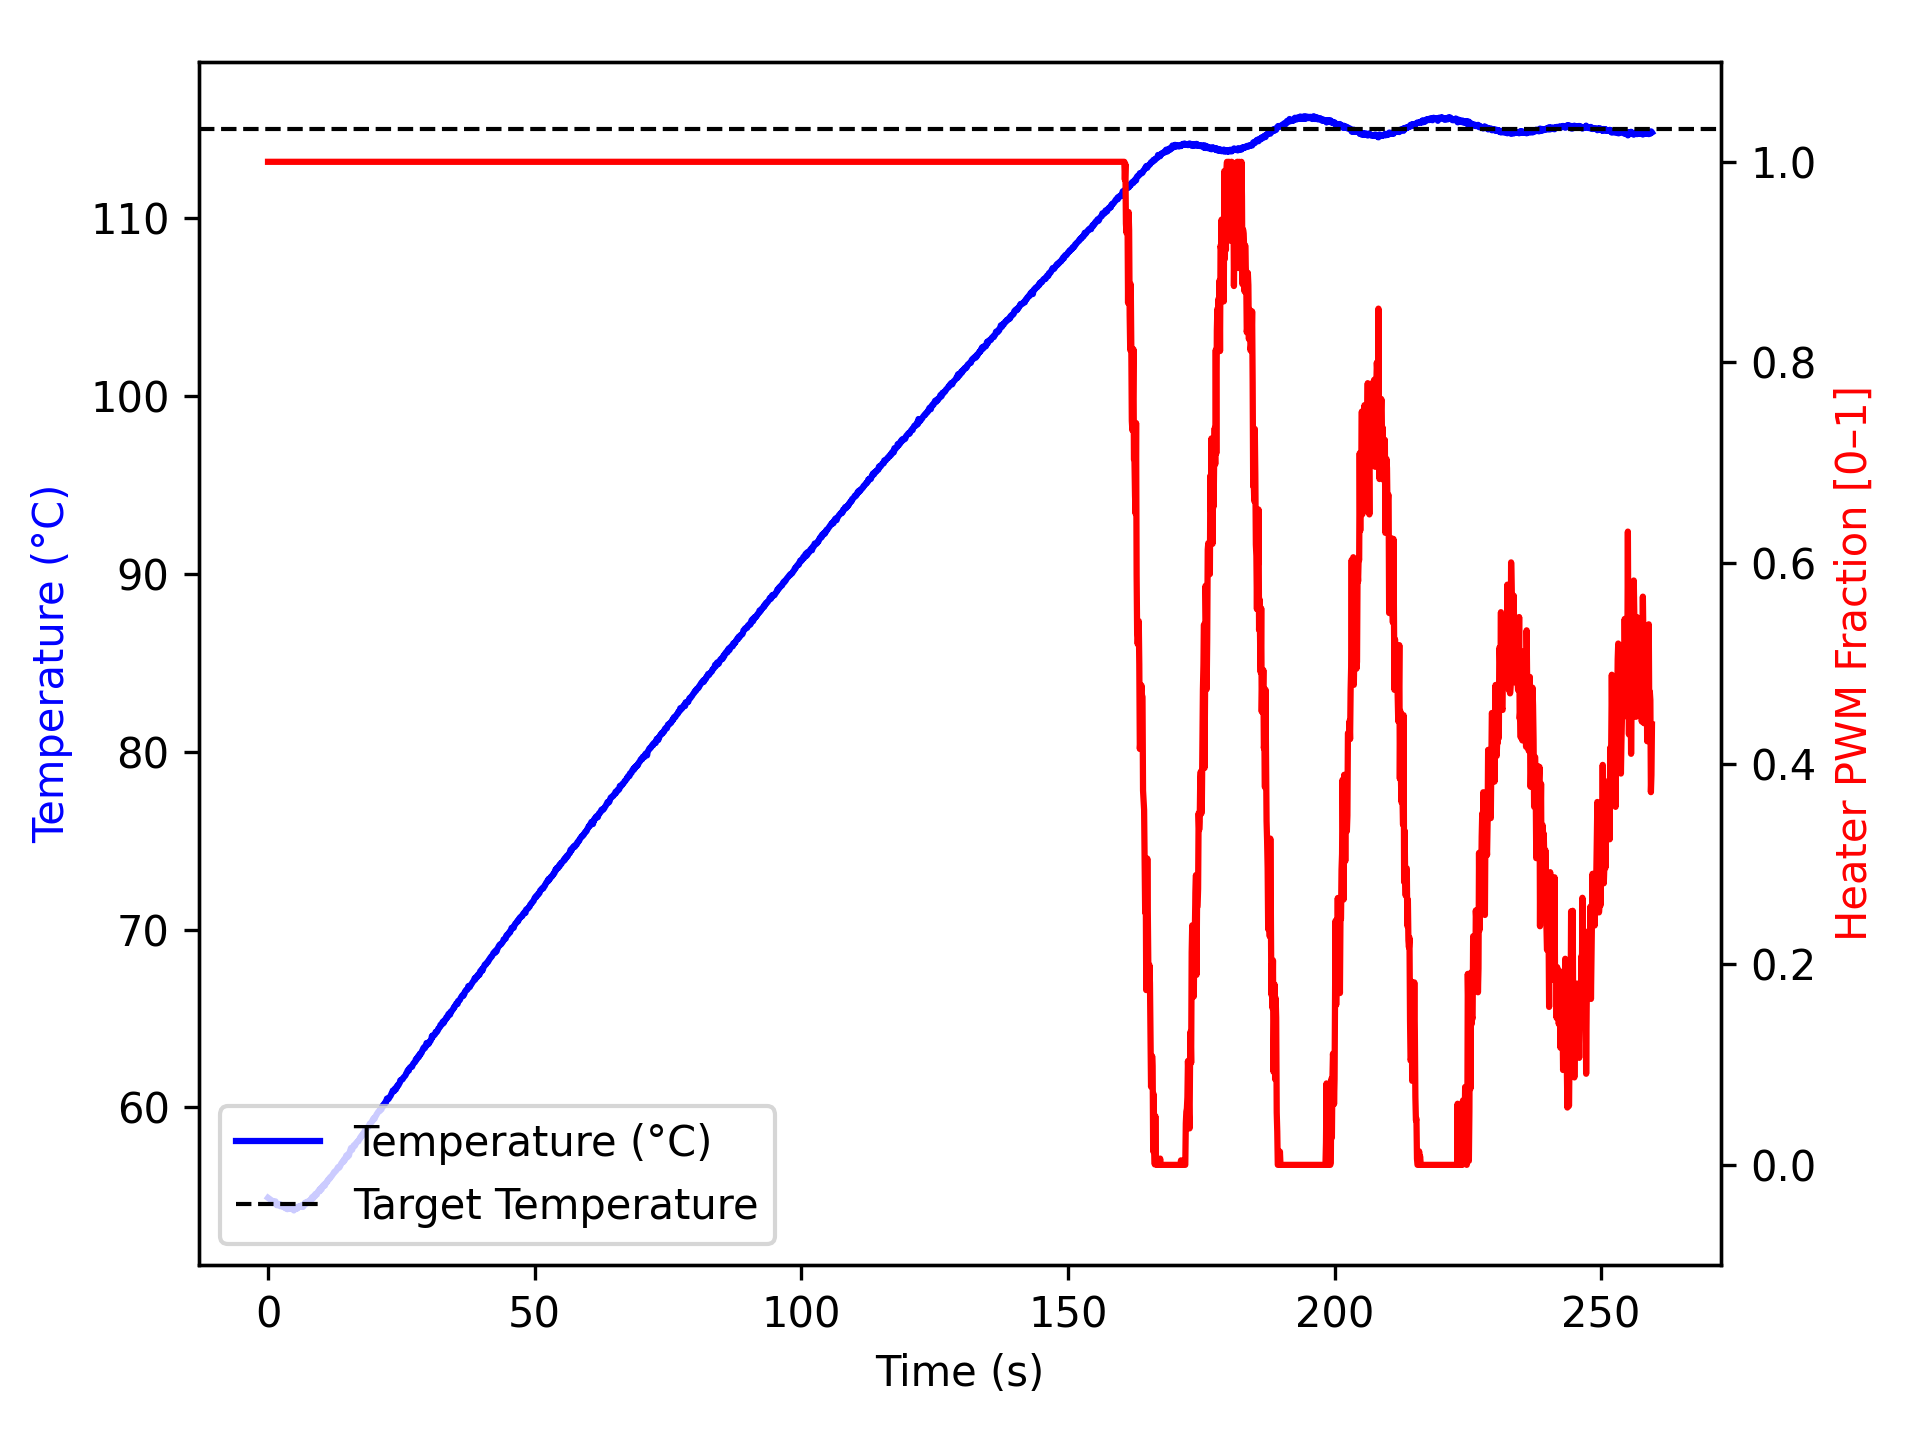

The table this chart was drawn from, first rows:
time_ms, temperature, heater
2, 54.92, 1.0
1104, 54.68, 1.0
1205, 54.66, 1.0
1306, 54.73, 1.0
1407, 54.72, 1.0
1508, 54.55, 1.0
1610, 54.55, 1.0
1711, 54.5, 1.0
1812, 54.56, 1.0
1913, 54.54, 1.0
2014, 54.57, 1.0
2115, 54.57, 1.0
2216, 54.48, 1.0
2317, 54.45, 1.0
2419, 54.54, 1.0
2520, 54.47, 1.0
2621, 54.47, 1.0
2722, 54.45, 1.0
2822, 54.41, 1.0
2922, 54.43, 1.0
3023, 54.45, 1.0
3124, 54.4, 1.0
3225, 54.34, 1.0
3326, 54.38, 1.0
3427, 54.34, 1.0
3529, 54.32, 1.0
3630, 54.28, 1.0
3731, 54.34, 1.0
3833, 54.38, 1.0
3933, 54.34, 1.0
4033, 54.34, 1.0
4134, 54.34, 1.0
4235, 54.32, 1.0
4337, 54.3, 1.0
4438, 54.32, 1.0
4539, 54.34, 1.0
4641, 54.28, 1.0
4742, 54.32, 1.0
4843, 54.21, 1.0
4944, 54.32, 1.0
5044, 54.3, 1.0
5144, 54.32, 1.0
5244, 54.3, 1.0
5344, 54.3, 1.0
5444, 54.38, 1.0
5544, 54.34, 1.0
5644, 54.42, 1.0
5745, 54.4, 1.0
5845, 54.42, 1.0
5945, 54.45, 1.0
6046, 54.43, 1.0
6146, 54.47, 1.0
6246, 54.47, 1.0
6347, 54.5, 1.0
6447, 54.45, 1.0
6547, 54.41, 1.0
6647, 54.45, 1.0
6747, 54.49, 1.0
6847, 54.59, 1.0
6947, 54.65, 1.0
... 2,517 more rows
